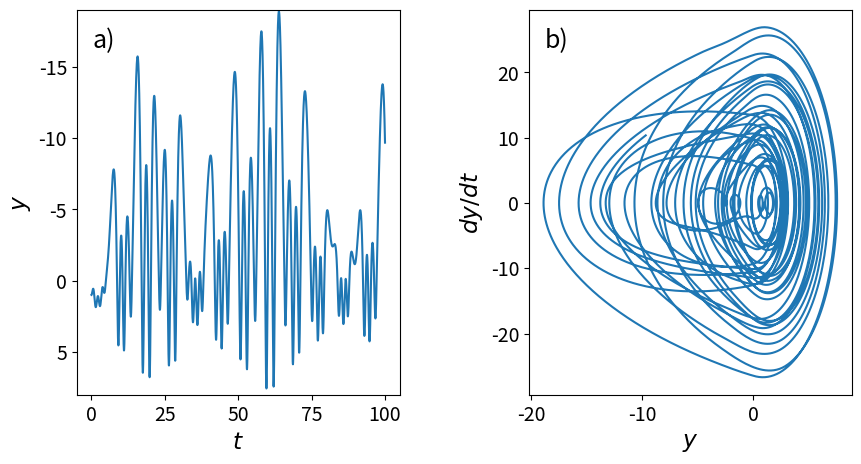

Source code (Python):
#!/usr/bin/env fades

"""Programa que integra el sistema masa-resorte-banda elástica.

fades:
    PyQt5  # utilizado internamente por matplotlib para abrir una ventana con el resultado
"""

import argparse

import matplotlib.pyplot as plt  # fades
import numpy as np  # fades
from scipy.integrate import solve_ivp  # fades

# Parámetros del sistema
a, b = 17, 1  # Combinación de constantes elásticas
λ = 15.4  # Amplitud de la excitación periódica
μ = 0.75  # Frecuencia angular de la excitación periódica


def pos(x):
    """Devuelve x si x > 0, 0 en otro caso."""
    return max(x, 0)


def neg(x):
    """Devuelve -x si x < 0, 0 en otro caso."""
    return max(-x, 0)


def sistema(t, z):
    """Definición del sistema de ecuaciones diferenciales de primer orden.

    Argumentos:
        t: escalar que representa el tiempo
        z: lista con [y, dy/dt]

    Devuelve:
        [dy(t)/dt, d^2y(t)/dt^2]
    """
    y, yp = z  # yp = dy/dt
    return [yp, 10 + λ * np.sin(μ * t) - 0.01 * yp - a * pos(y) + b * neg(y)]


def main(archivo, usar_tex):
    """Punto de entrada principal."""
    print(f"Ejecutando con parámetros: {a=} {b=} {λ=} {µ=}")

    # Configure matplotlib
    matplotlib_config = {
        'font.size': 14,
        'axes.labelsize': 'large',
    }
    if usar_tex:
        matplotlib_config['text.usetex'] = True
    plt.rcParams.update(matplotlib_config)
    print(f"Config de matplotlib: {matplotlib_config}")

    # Array con la discretización del intervalo de tiempo en el que se calcula
    # la solución del sistema de EDOs
    t = np.linspace(0, 100, 10000)

    # Solución del sistema de EDOs
    sol = solve_ivp(sistema, [0, 100], [1, 0], t_eval=t)

    # Gráfico de la solución y del diagrama de fase
    fig, (ax0, ax1) = plt.subplots(1, 2, figsize=(10, 5))
    plt.subplots_adjust(wspace=.4)
    ax0.plot(sol.t, sol.y[0])
    ax0.set_ylim(8, -19)
    ax0.set_xlabel(r'$t$')
    ax0.set_ylabel(r'$y$')
    ax0.text(0.05, 0.9, 'a)', transform=ax0.transAxes, fontsize=18)
    ax1.plot(sol.y[0], sol.y[1])
    ax1.set_xlabel(r'$y$')
    ax1.set_ylabel(r"$dy/dt$")
    ax1.text(0.05, 0.9, 'b)', transform=ax1.transAxes, fontsize=18)

    if archivo is None:
        plt.show()
    else:
        plt.savefig(archivo)


if __name__ == "__main__":
    parser = argparse.ArgumentParser()
    parser.add_argument(
        "--usar-tex", action="store_true", help="Usar TeX para los textos (default: False).")
    parser.add_argument(
        "--archivo",
        help="Graba la imagen al archivo indicado (default: abre una ventana para mostrarlo).")
    args = parser.parse_args()
    print("Opciones del script:", args)
    main(args.archivo, args.usar_tex)

# Copyright 2020-2024 Facundo Batista y Manuel Carlevaro
# Licencia CC BY-NC-SA 4.0
# Para más info visitar https://github.com/facundobatista/libro-pyciencia/
